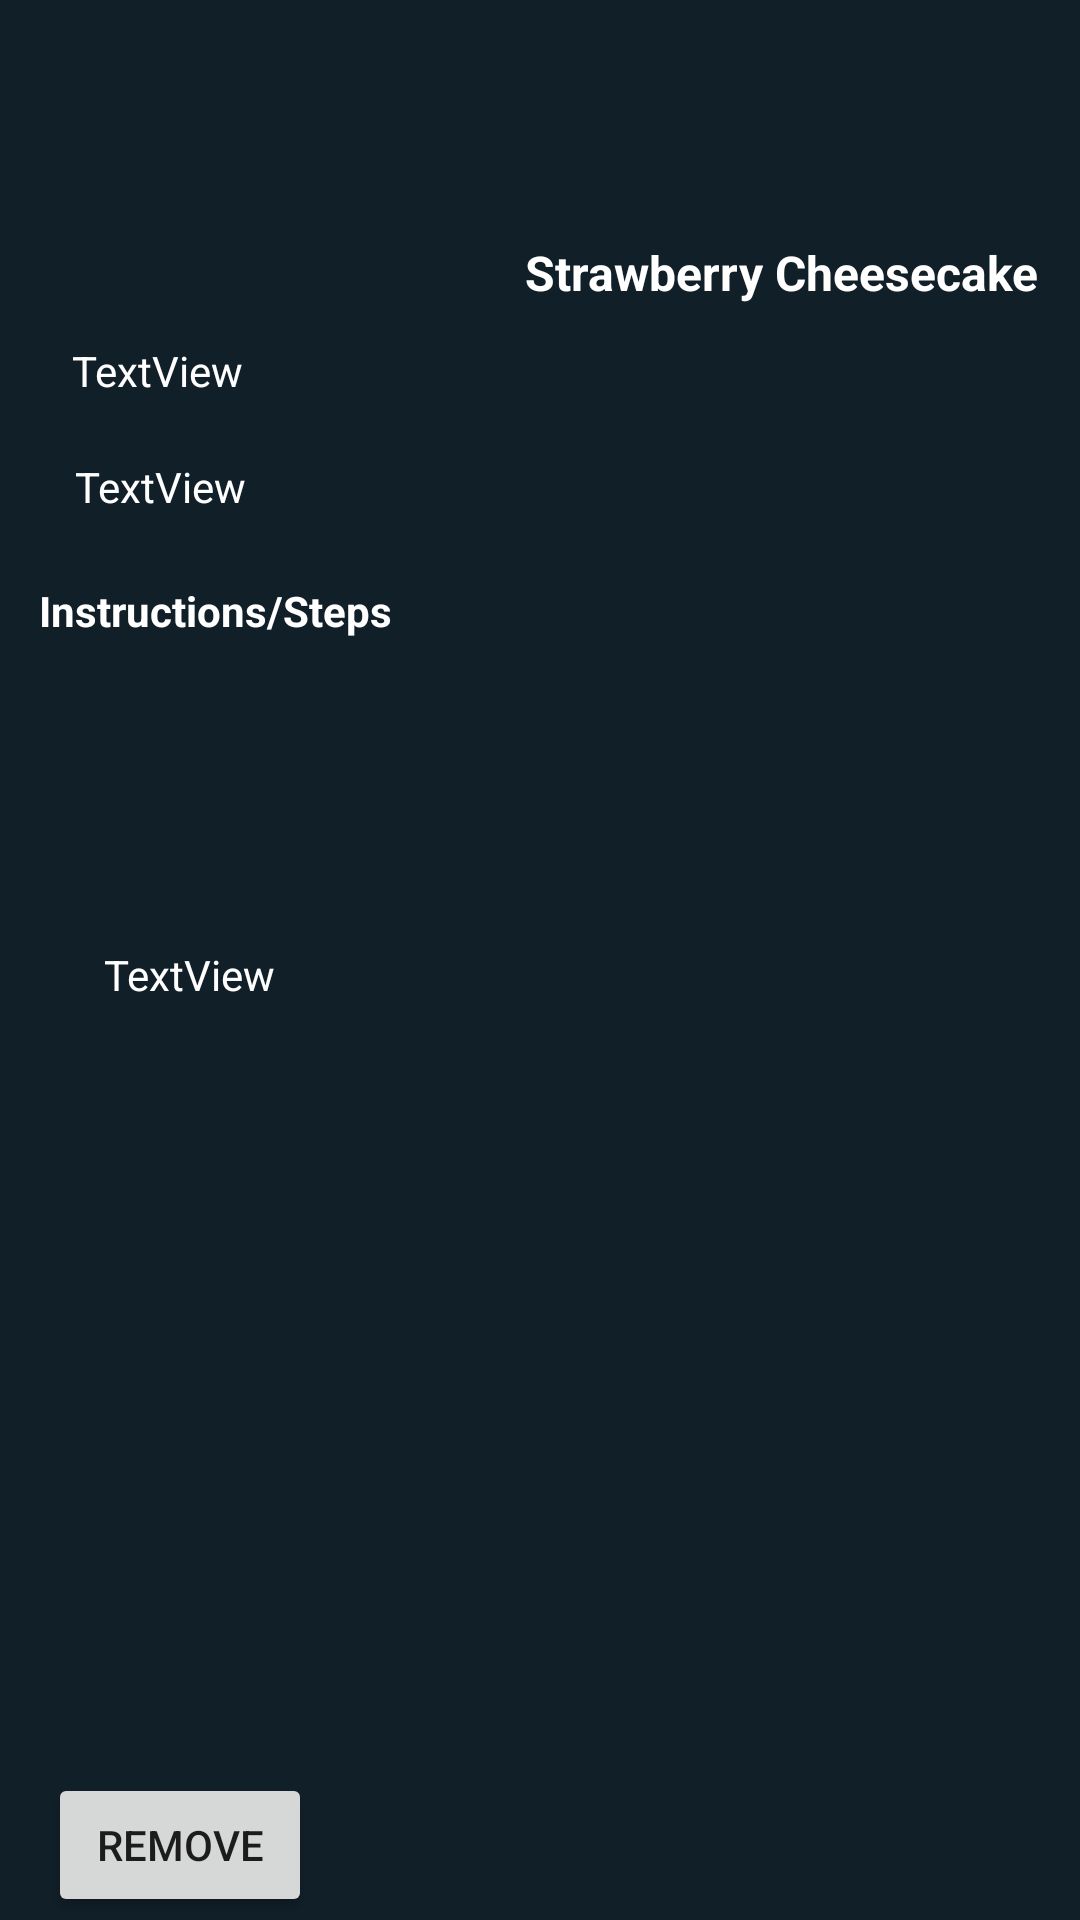

Here is an Android app screen rendered from its layout file. Give the layout XML and the strings, colors and styles it references.
<!-- AndroidManifest.xml: application theme Theme.CookBook -->
<!-- res/layout/activity_single_recipe.xml -->
<?xml version="1.0" encoding="utf-8"?>
<androidx.constraintlayout.widget.ConstraintLayout xmlns:android="http://schemas.android.com/apk/res/android"
    xmlns:app="http://schemas.android.com/apk/res-auto"
    xmlns:tools="http://schemas.android.com/tools"
    android:layout_width="match_parent"
    android:layout_height="match_parent"
    android:background="@color/myBlue">

    <ImageView
        android:id="@+id/recipeImage2"
        android:layout_width="wrap_content"
        android:layout_height="wrap_content"
        android:layout_marginStart="16dp"
        android:layout_marginTop="78dp"
        android:layout_marginEnd="9dp"
        android:layout_marginBottom="38dp"
        app:layout_constraintBottom_toTopOf="@+id/instrAndSteps"
        app:layout_constraintEnd_toStartOf="@+id/cookTime2"
        app:layout_constraintStart_toStartOf="parent"
        app:layout_constraintTop_toTopOf="parent"
        app:srcCompat="@drawable/ic_launcher_background" />

    <TextView
        android:id="@+id/recipeName2"
        android:layout_width="178dp"
        android:layout_height="28dp"
        android:layout_marginTop="80dp"
        android:layout_marginEnd="7dp"
        android:layout_marginBottom="6dp"
        android:text="Strawberry Cheesecake"
        android:textColor="@color/white"
        android:textSize="16dp"
        android:textStyle="bold"
        app:layout_constraintBottom_toTopOf="@+id/prepTime2"
        app:layout_constraintEnd_toEndOf="parent"
        app:layout_constraintHorizontal_bias="1.0"
        app:layout_constraintStart_toEndOf="@+id/recipeImage2"
        app:layout_constraintTop_toTopOf="parent" />

    <TextView
        android:id="@+id/prepTime2"
        android:layout_width="0dp"
        android:layout_height="0dp"
        android:layout_marginStart="8dp"
        android:layout_marginEnd="9dp"
        android:layout_marginBottom="2dp"
        android:text="TextView"
        android:textColor="@color/white"
        app:layout_constraintBottom_toTopOf="@+id/cookTime2"
        app:layout_constraintEnd_toEndOf="parent"
        app:layout_constraintStart_toEndOf="@+id/recipeImage2"
        app:layout_constraintTop_toBottomOf="@+id/recipeName2" />

    <TextView
        android:id="@+id/cookTime2"
        android:layout_width="0dp"
        android:layout_height="0dp"
        android:layout_marginEnd="11dp"
        android:layout_marginBottom="5dp"
        android:text="TextView"
        android:textColor="@color/white"
        app:layout_constraintBottom_toTopOf="@+id/description"
        app:layout_constraintEnd_toEndOf="parent"
        app:layout_constraintStart_toEndOf="@+id/recipeImage2"
        app:layout_constraintTop_toBottomOf="@+id/prepTime2" />

    <TextView
        android:id="@+id/instrAndSteps"
        android:layout_width="291dp"
        android:layout_height="169dp"
        android:layout_marginStart="10dp"
        android:layout_marginEnd="10dp"
        android:layout_marginBottom="56dp"
        android:text="TextView"
        android:textColor="@color/white"
        app:layout_constraintBottom_toBottomOf="parent"
        app:layout_constraintEnd_toEndOf="parent"
        app:layout_constraintStart_toStartOf="parent"
        app:layout_constraintTop_toBottomOf="@+id/recipeImage2" />

    <TextView
        android:id="@+id/description"
        android:layout_width="287dp"
        android:layout_height="0dp"
        android:layout_marginStart="13dp"
        android:layout_marginTop="194dp"
        android:layout_marginEnd="13dp"
        android:layout_marginBottom="186dp"
        android:text="Instructions/Steps"
        android:textColor="@color/white"
        android:textStyle="bold"
        app:layout_constraintBottom_toTopOf="@+id/removeBtn"
        app:layout_constraintEnd_toEndOf="parent"
        app:layout_constraintHorizontal_bias="0.0"
        app:layout_constraintStart_toStartOf="parent"
        app:layout_constraintTop_toTopOf="parent" />

    <Button
        android:id="@+id/removeBtn"
        android:layout_width="wrap_content"
        android:layout_height="wrap_content"
        android:layout_marginStart="16dp"
        android:layout_marginBottom="1dp"
        android:text="Remove"
        app:layout_constraintBottom_toBottomOf="parent"
        app:layout_constraintStart_toStartOf="parent"
        app:layout_constraintTop_toBottomOf="@+id/description" />
</androidx.constraintlayout.widget.ConstraintLayout>
<!-- resources referenced by this layout -->
<resources>
  <color name="myBlue">#111f28</color>
  <color name="white">#FFFFFFFF</color>
  <style name="Theme.CookBook" parent="Theme.MaterialComponents.DayNight.DarkActionBar">
          
          <item name="colorPrimary">@color/purple_500</item>
          <item name="colorPrimaryVariant">@color/purple_700</item>
          <item name="colorOnPrimary">@color/white</item>
          
          <item name="colorSecondary">@color/teal_200</item>
          <item name="colorSecondaryVariant">@color/teal_700</item>
          <item name="colorOnSecondary">@color/black</item>
          
          <item name="android:statusBarColor" tools:targetApi="l">?attr/colorPrimaryVariant</item>
          
      </style>
  <color name="purple_500">#FF6200EE</color>
  <color name="purple_700">#FF3700B3</color>
  <color name="teal_200">#FF03DAC5</color>
  <color name="teal_700">#FF018786</color>
  <color name="black">#FF000000</color>
</resources>
